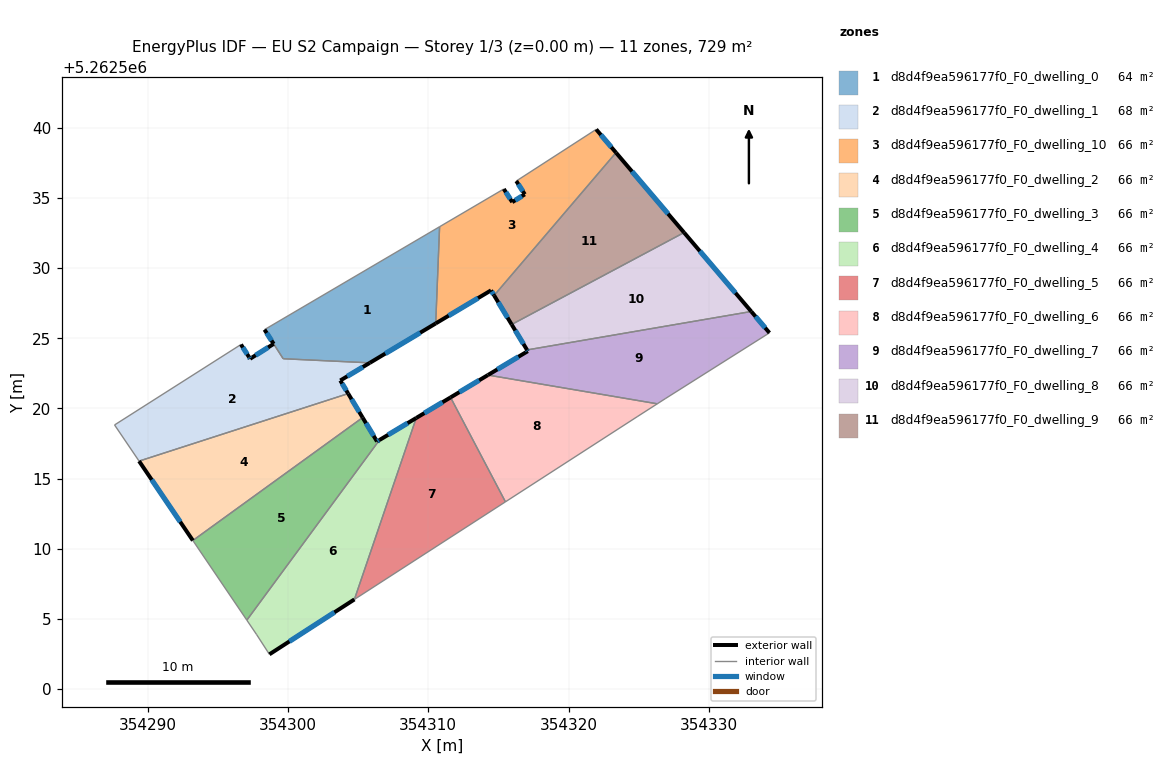
=== STOREY PLAN SPEC (per zone: floor XY polygon, exterior-wall plan segments, windows/doors) ===
zone 1: d8d4f9ea596177f0_F0_dwelling_0  (64.3 m²)
  floor: (354310.81, 5262532.96) (354310.53, 5262526.06) (354305.83, 5262523.25) (354299.66, 5262523.54) (354298.32, 5262525.62)
  exterior wall: (354305.83, 5262523.25) – (354310.53, 5262526.06)  [5.5 m]
    window: (354306.94, 5262523.91) – (354309.43, 5262525.40)  [4.6 m²]
  exterior wall: (354298.32, 5262525.62) – (354298.98, 5262524.60)  [1.2 m]
    window: (354298.48, 5262525.38) – (354298.82, 5262524.84)  [1.0 m²]
  interior walls: 4
zone 2: d8d4f9ea596177f0_F0_dwelling_1  (68.2 m²)
  floor: (354305.83, 5262523.25) (354303.73, 5262521.99) (354304.29, 5262521.06) (354289.38, 5262516.25) (354287.63, 5262518.82) (354296.65, 5262524.56) (354297.22, 5262523.66) (354297.30, 5262523.54) (354298.98, 5262524.60) (354299.66, 5262523.54)
  exterior wall: (354297.30, 5262523.54) – (354297.22, 5262523.66)  [0.1 m]
    window: (354297.28, 5262523.57) – (354297.24, 5262523.63)  [0.1 m²]
  exterior wall: (354298.98, 5262524.60) – (354297.30, 5262523.54)  [2.0 m]
    window: (354298.58, 5262524.35) – (354297.69, 5262523.79)  [1.7 m²]
  exterior wall: (354303.73, 5262521.99) – (354305.83, 5262523.25)  [2.5 m]
    window: (354304.22, 5262522.29) – (354305.34, 5262522.96)  [2.1 m²]
  exterior wall: (354304.29, 5262521.06) – (354303.73, 5262521.99)  [1.1 m]
    window: (354304.16, 5262521.28) – (354303.86, 5262521.77)  [0.9 m²]
  exterior wall: (354297.22, 5262523.66) – (354296.65, 5262524.56)  [1.1 m]
    window: (354297.09, 5262523.87) – (354296.78, 5262524.35)  [0.9 m²]
  interior walls: 5
zone 3: d8d4f9ea596177f0_F0_dwelling_10  (66.3 m²)
  floor: (354321.97, 5262539.90) (354323.38, 5262538.24) (354314.70, 5262528.06) (354314.47, 5262528.42) (354310.53, 5262526.06) (354310.81, 5262532.96) (354315.39, 5262535.65) (354315.99, 5262534.71) (354316.88, 5262535.26) (354316.27, 5262536.21)
  exterior wall: (354316.88, 5262535.26) – (354315.99, 5262534.71)  [1.1 m]
    window: (354316.67, 5262535.13) – (354316.20, 5262534.84)  [0.9 m²]
  exterior wall: (354316.27, 5262536.21) – (354316.88, 5262535.26)  [1.1 m]
    window: (354316.42, 5262535.99) – (354316.74, 5262535.49)  [1.0 m²]
  exterior wall: (354323.38, 5262538.24) – (354321.97, 5262539.90)  [2.2 m]
    window: (354323.05, 5262538.63) – (354322.30, 5262539.51)  [1.8 m²]
  exterior wall: (354314.47, 5262528.42) – (354314.70, 5262528.06)  [0.4 m]
    window: (354314.53, 5262528.33) – (354314.64, 5262528.14)  [0.4 m²]
  exterior wall: (354310.53, 5262526.06) – (354314.47, 5262528.42)  [4.6 m]
    window: (354311.46, 5262526.61) – (354313.55, 5262527.87)  [3.9 m²]
  exterior wall: (354315.99, 5262534.71) – (354315.39, 5262535.65)  [1.1 m]
    window: (354315.85, 5262534.93) – (354315.53, 5262535.43)  [0.9 m²]
  interior walls: 4
zone 4: d8d4f9ea596177f0_F0_dwelling_2  (66.3 m²)
  floor: (354304.29, 5262521.06) (354305.32, 5262519.35) (354293.22, 5262510.58) (354289.38, 5262516.25)
  exterior wall: (354305.32, 5262519.35) – (354304.29, 5262521.06)  [2.0 m]
    window: (354305.08, 5262519.75) – (354304.53, 5262520.66)  [1.7 m²]
  exterior wall: (354289.38, 5262516.25) – (354293.22, 5262510.58)  [6.8 m]
    window: (354290.28, 5262514.92) – (354292.32, 5262511.91)  [5.8 m²]
  interior walls: 2
zone 5: d8d4f9ea596177f0_F0_dwelling_3  (66.3 m²)
  floor: (354305.32, 5262519.35) (354306.35, 5262517.65) (354306.52, 5262517.75) (354297.07, 5262504.91) (354293.22, 5262510.58)
  exterior wall: (354306.35, 5262517.65) – (354305.32, 5262519.35)  [2.0 m]
    window: (354306.11, 5262518.05) – (354305.56, 5262518.95)  [1.7 m²]
  exterior wall: (354306.52, 5262517.75) – (354306.35, 5262517.65)  [0.2 m]
    window: (354306.48, 5262517.72) – (354306.39, 5262517.67)  [0.2 m²]
  interior walls: 3
zone 6: d8d4f9ea596177f0_F0_dwelling_4  (66.3 m²)
  floor: (354309.14, 5262519.32) (354304.73, 5262506.38) (354298.67, 5262502.47) (354297.77, 5262503.87) (354297.07, 5262504.91) (354306.52, 5262517.75)
  exterior wall: (354309.14, 5262519.32) – (354306.52, 5262517.75)  [3.1 m]
    window: (354308.53, 5262518.95) – (354307.14, 5262518.12)  [2.6 m²]
  exterior wall: (354298.67, 5262502.47) – (354304.73, 5262506.38)  [7.2 m]
    window: (354300.10, 5262503.39) – (354303.31, 5262505.47)  [6.1 m²]
  interior walls: 4
zone 7: d8d4f9ea596177f0_F0_dwelling_5  (66.3 m²)
  floor: (354311.59, 5262520.79) (354315.50, 5262513.34) (354304.73, 5262506.38) (354309.14, 5262519.32)
  exterior wall: (354311.59, 5262520.79) – (354309.14, 5262519.32)  [2.9 m]
    window: (354311.02, 5262520.44) – (354309.72, 5262519.67)  [2.4 m²]
  interior walls: 3
zone 8: d8d4f9ea596177f0_F0_dwelling_6  (66.3 m²)
  floor: (354326.33, 5262520.33) (354324.89, 5262519.41) (354315.50, 5262513.34) (354311.59, 5262520.79) (354314.25, 5262522.38)
  exterior wall: (354314.25, 5262522.38) – (354311.59, 5262520.79)  [3.1 m]
    window: (354313.63, 5262522.01) – (354312.22, 5262521.16)  [2.6 m²]
  interior walls: 4
zone 9: d8d4f9ea596177f0_F0_dwelling_7  (66.3 m²)
  floor: (354333.03, 5262526.91) (354334.32, 5262525.39) (354326.89, 5262520.69) (354326.33, 5262520.33) (354314.25, 5262522.38) (354317.09, 5262524.08) (354317.04, 5262524.17)
  exterior wall: (354317.09, 5262524.08) – (354314.25, 5262522.38)  [3.3 m]
    window: (354316.43, 5262523.68) – (354314.92, 5262522.78)  [2.8 m²]
  exterior wall: (354317.04, 5262524.17) – (354317.09, 5262524.08)  [0.1 m]
    window: (354317.05, 5262524.15) – (354317.08, 5262524.10)  [0.1 m²]
  exterior wall: (354334.32, 5262525.39) – (354333.03, 5262526.91)  [2.0 m]
    window: (354334.02, 5262525.75) – (354333.33, 5262526.56)  [1.7 m²]
  interior walls: 4
zone 10: d8d4f9ea596177f0_F0_dwelling_8  (66.3 m²)
  floor: (354328.24, 5262532.54) (354333.03, 5262526.91) (354317.04, 5262524.17) (354315.95, 5262525.99)
  exterior wall: (354315.95, 5262525.99) – (354317.04, 5262524.17)  [2.1 m]
    window: (354316.20, 5262525.56) – (354316.78, 5262524.60)  [1.8 m²]
  exterior wall: (354333.03, 5262526.91) – (354328.24, 5262532.54)  [7.4 m]
    window: (354331.90, 5262528.23) – (354329.36, 5262531.22)  [6.2 m²]
  interior walls: 2
zone 11: d8d4f9ea596177f0_F0_dwelling_9  (66.3 m²)
  floor: (354323.38, 5262538.24) (354328.24, 5262532.54) (354315.95, 5262525.99) (354314.70, 5262528.06)
  exterior wall: (354314.70, 5262528.06) – (354315.95, 5262525.99)  [2.4 m]
    window: (354314.99, 5262527.57) – (354315.65, 5262526.47)  [2.0 m²]
  exterior wall: (354328.24, 5262532.54) – (354323.38, 5262538.24)  [7.5 m]
    window: (354327.10, 5262533.88) – (354324.52, 5262536.90)  [6.3 m²]
  interior walls: 2

=== DERIVED (storey summary) ===
Building: EU S2 Campaign
Storey: 1 of 3  (floor level z = 0.00 m)
Storey gross floor area: 729.1 m²
Zones on this storey: 11
  - d8d4f9ea596177f0_F0_dwelling_0: floor 64.3 m²; exterior wall 6.7 m (20.1 m²); 2 window(s) 5.6 m²; WWR 28.1%
  - d8d4f9ea596177f0_F0_dwelling_1: floor 68.2 m²; exterior wall 6.7 m (20.2 m²); 5 window(s) 5.7 m²; WWR 28.1%
  - d8d4f9ea596177f0_F0_dwelling_10: floor 66.3 m²; exterior wall 10.5 m (31.5 m²); 6 window(s) 8.9 m²; WWR 28.1%
  - d8d4f9ea596177f0_F0_dwelling_2: floor 66.3 m²; exterior wall 8.8 m (26.5 m²); 2 window(s) 7.5 m²; WWR 28.1%
  - d8d4f9ea596177f0_F0_dwelling_3: floor 66.3 m²; exterior wall 2.2 m (6.6 m²); 2 window(s) 1.8 m²; WWR 28.1%
  - d8d4f9ea596177f0_F0_dwelling_4: floor 66.3 m²; exterior wall 10.3 m (30.8 m²); 2 window(s) 8.7 m²; WWR 28.1%
  - d8d4f9ea596177f0_F0_dwelling_5: floor 66.3 m²; exterior wall 2.9 m (8.6 m²); 1 window(s) 2.4 m²; WWR 28.1%
  - d8d4f9ea596177f0_F0_dwelling_6: floor 66.3 m²; exterior wall 3.1 m (9.3 m²); 1 window(s) 2.6 m²; WWR 28.1%
  - d8d4f9ea596177f0_F0_dwelling_7: floor 66.3 m²; exterior wall 5.4 m (16.2 m²); 3 window(s) 4.6 m²; WWR 28.1%
  - d8d4f9ea596177f0_F0_dwelling_8: floor 66.3 m²; exterior wall 9.5 m (28.5 m²); 2 window(s) 8.0 m²; WWR 28.1%
  - d8d4f9ea596177f0_F0_dwelling_9: floor 66.3 m²; exterior wall 9.9 m (29.7 m²); 2 window(s) 8.4 m²; WWR 28.1%
Zone adjacency (shared interzone walls):
  - d8d4f9ea596177f0_F0_dwelling_0 ↔ d8d4f9ea596177f0_F0_dwelling_1
  - d8d4f9ea596177f0_F0_dwelling_0 ↔ d8d4f9ea596177f0_F0_dwelling_10
  - d8d4f9ea596177f0_F0_dwelling_1 ↔ d8d4f9ea596177f0_F0_dwelling_2
  - d8d4f9ea596177f0_F0_dwelling_10 ↔ d8d4f9ea596177f0_F0_dwelling_9
  - d8d4f9ea596177f0_F0_dwelling_2 ↔ d8d4f9ea596177f0_F0_dwelling_3
  - d8d4f9ea596177f0_F0_dwelling_3 ↔ d8d4f9ea596177f0_F0_dwelling_4
  - d8d4f9ea596177f0_F0_dwelling_4 ↔ d8d4f9ea596177f0_F0_dwelling_5
  - d8d4f9ea596177f0_F0_dwelling_5 ↔ d8d4f9ea596177f0_F0_dwelling_6
  - d8d4f9ea596177f0_F0_dwelling_6 ↔ d8d4f9ea596177f0_F0_dwelling_7
  - d8d4f9ea596177f0_F0_dwelling_7 ↔ d8d4f9ea596177f0_F0_dwelling_8
  - d8d4f9ea596177f0_F0_dwelling_8 ↔ d8d4f9ea596177f0_F0_dwelling_9